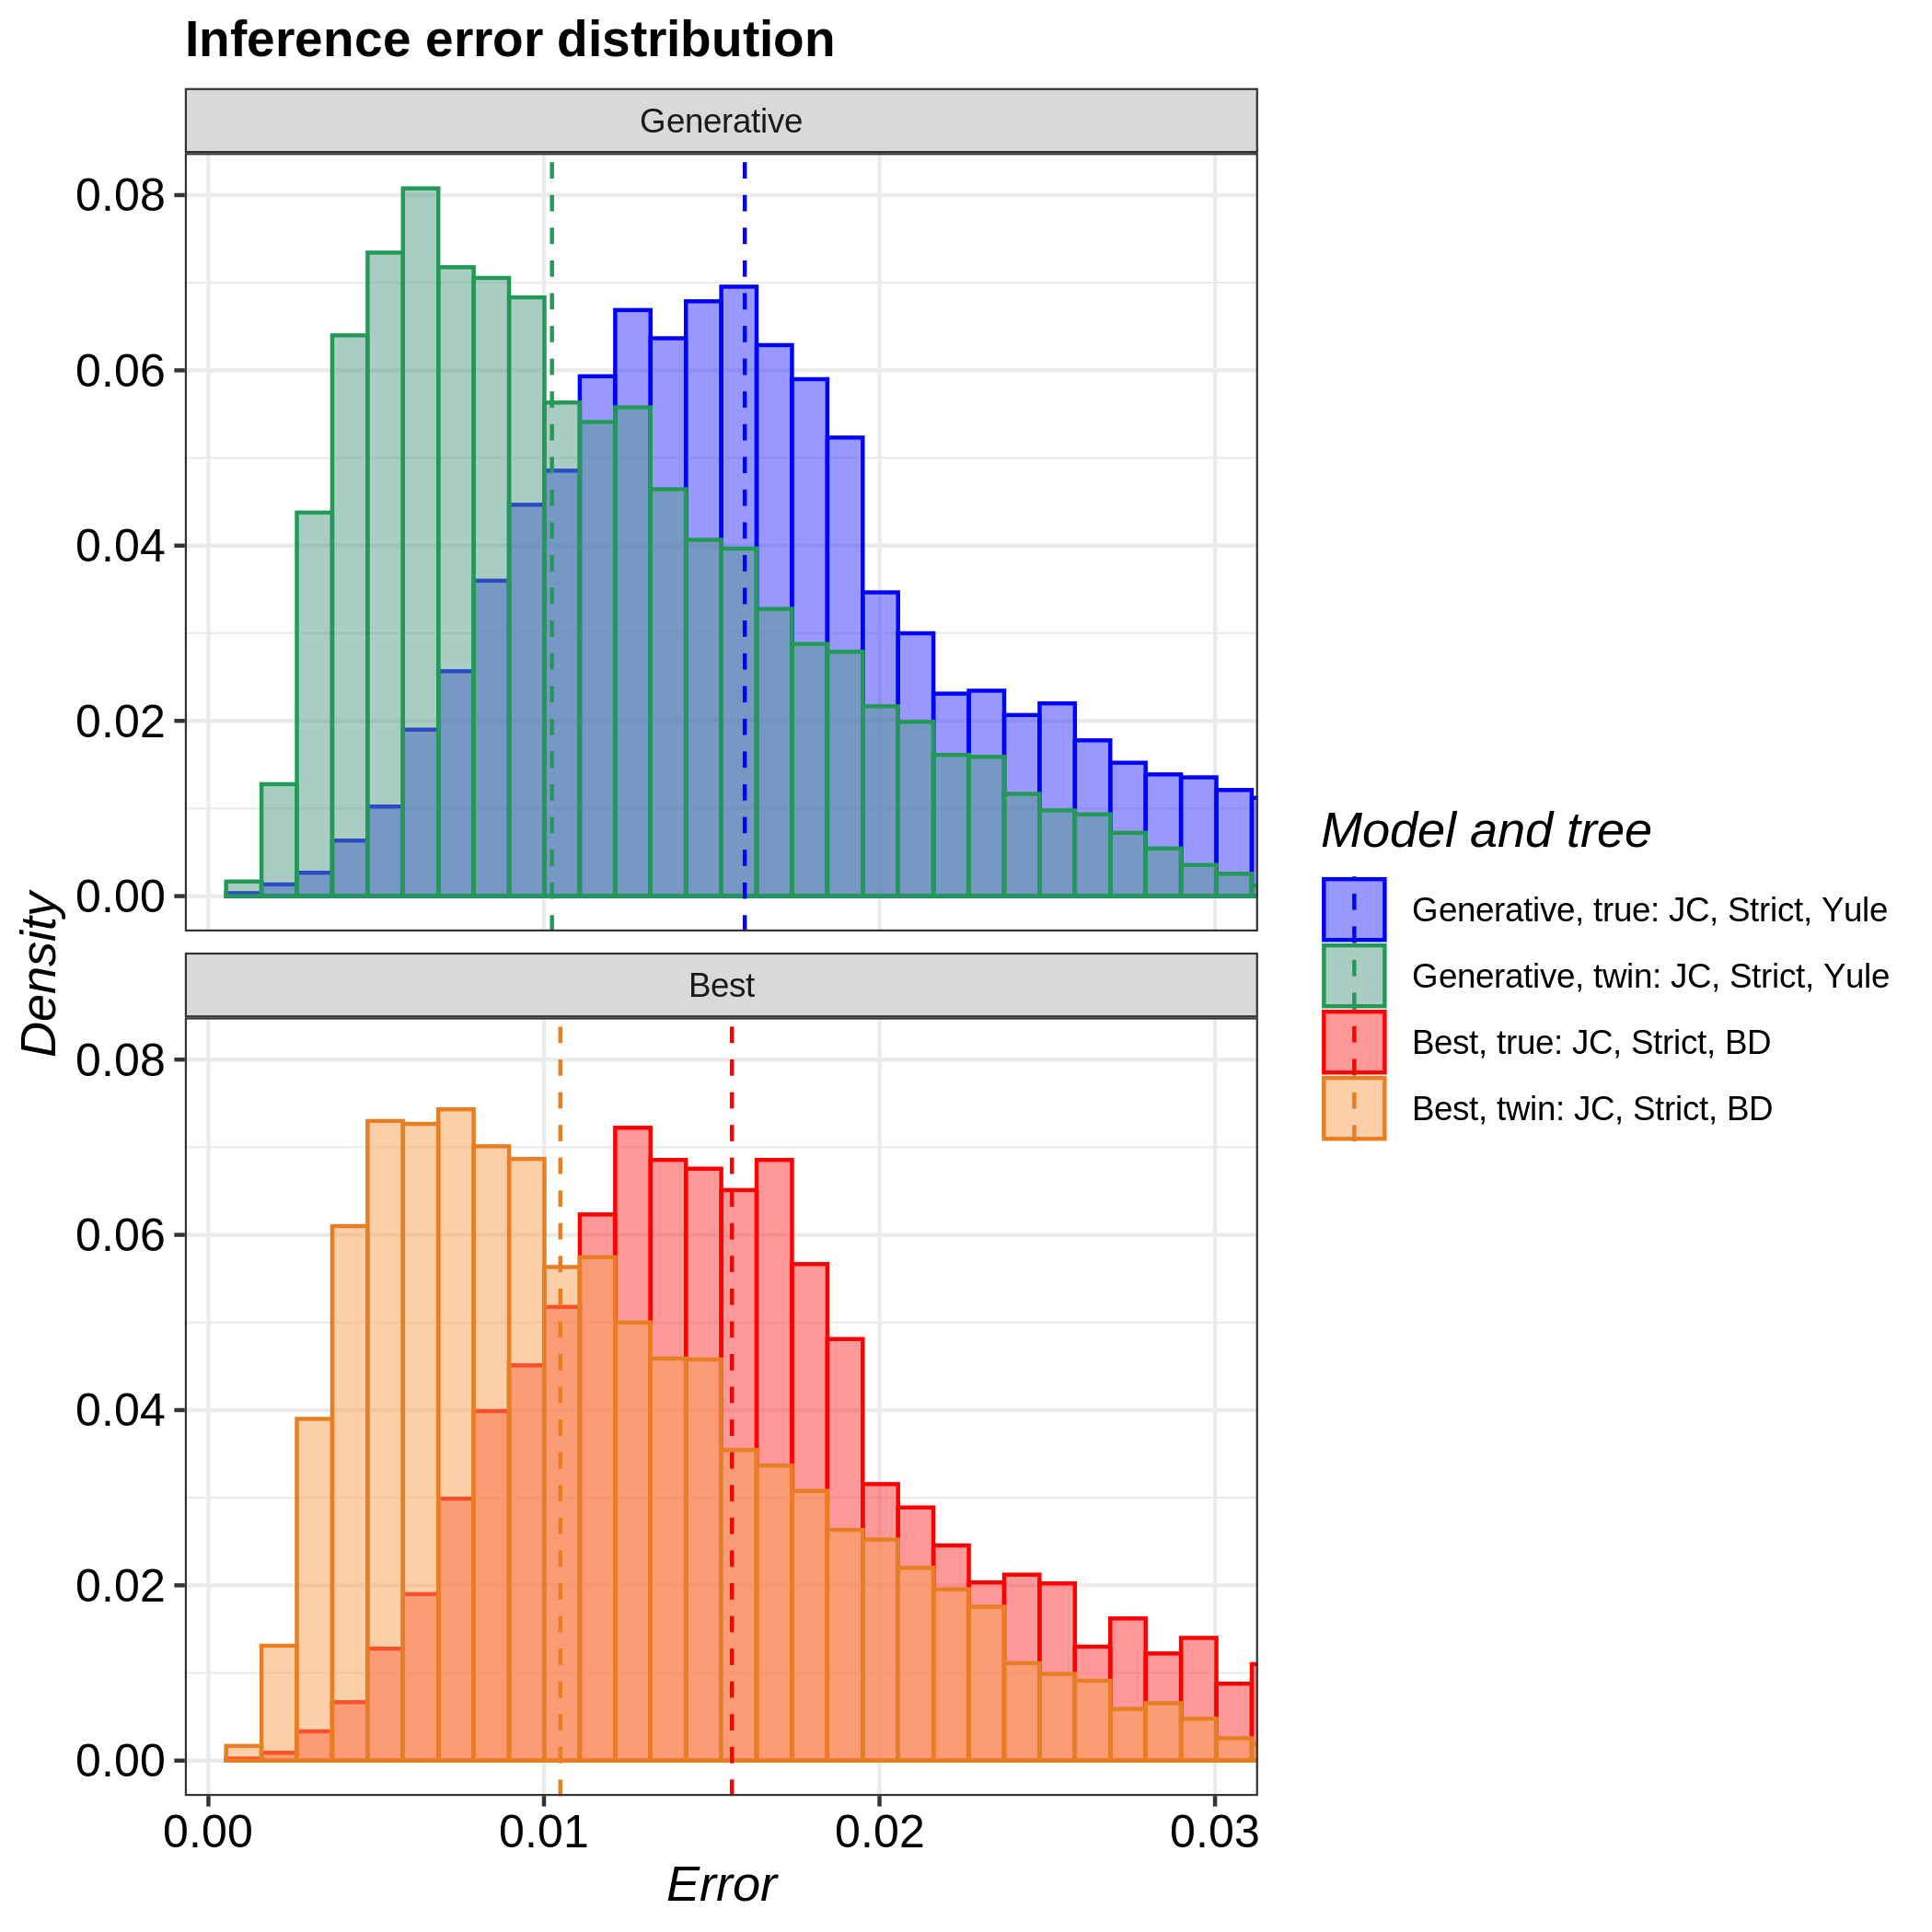

The data file committed next to this chart (first rows):
tree, inference_model, inference_model_weight, site_model, clock_model, tree_prior, error_1, error_2, error_3, error_4, error_5, error_6, error_7, error_8, error_9, error_10, error_11, error_12, error_13, error_14, error_15, error_16, error_17, error_18
true, generative, NA, JC69, strict, yule, 0.04234, 0.01531, 0.03087, 0.02159, 0.04665, 0.01696, 0.01784, 0.01522, 0.01757, 0.02241, 0.01187, 0.01921, 0.01896, 0.01081, 0.01193, 0.01105, 0.01675, 0.0101
true, candidate, 0.9986, JC69, strict, birth_death, 0.01645, 0.01661, 0.01199, 0.02041, 0.02208, 0.02007, 0.01211, 0.01441, 0.01066, 0.0177, 0.004642, 0.02821, 0.01804, 0.02124, 0.01044, 0.0132, 0.02518, 0.01859
twin, generative, NA, JC69, strict, yule, 0.0135, 0.01359, 0.006104, 0.01385, 0.01513, 0.01056, 0.007955, 0.00715, 0.005955, 0.008332, 0.005528, 0.0087, 0.003323, 0.01505, 0.006863, 0.01638, 0.008787, 0.001371
twin, candidate, 0.7031, JC69, strict, birth_death, 0.005352, 0.01168, 0.007436, 0.007097, 0.01509, 0.01721, 0.008625, 0.01975, 0.005529, 0.009856, 0.02018, 0.01272, 0.02292, 0.006833, 0.01205, 0.009717, 0.008424, 0.01376
